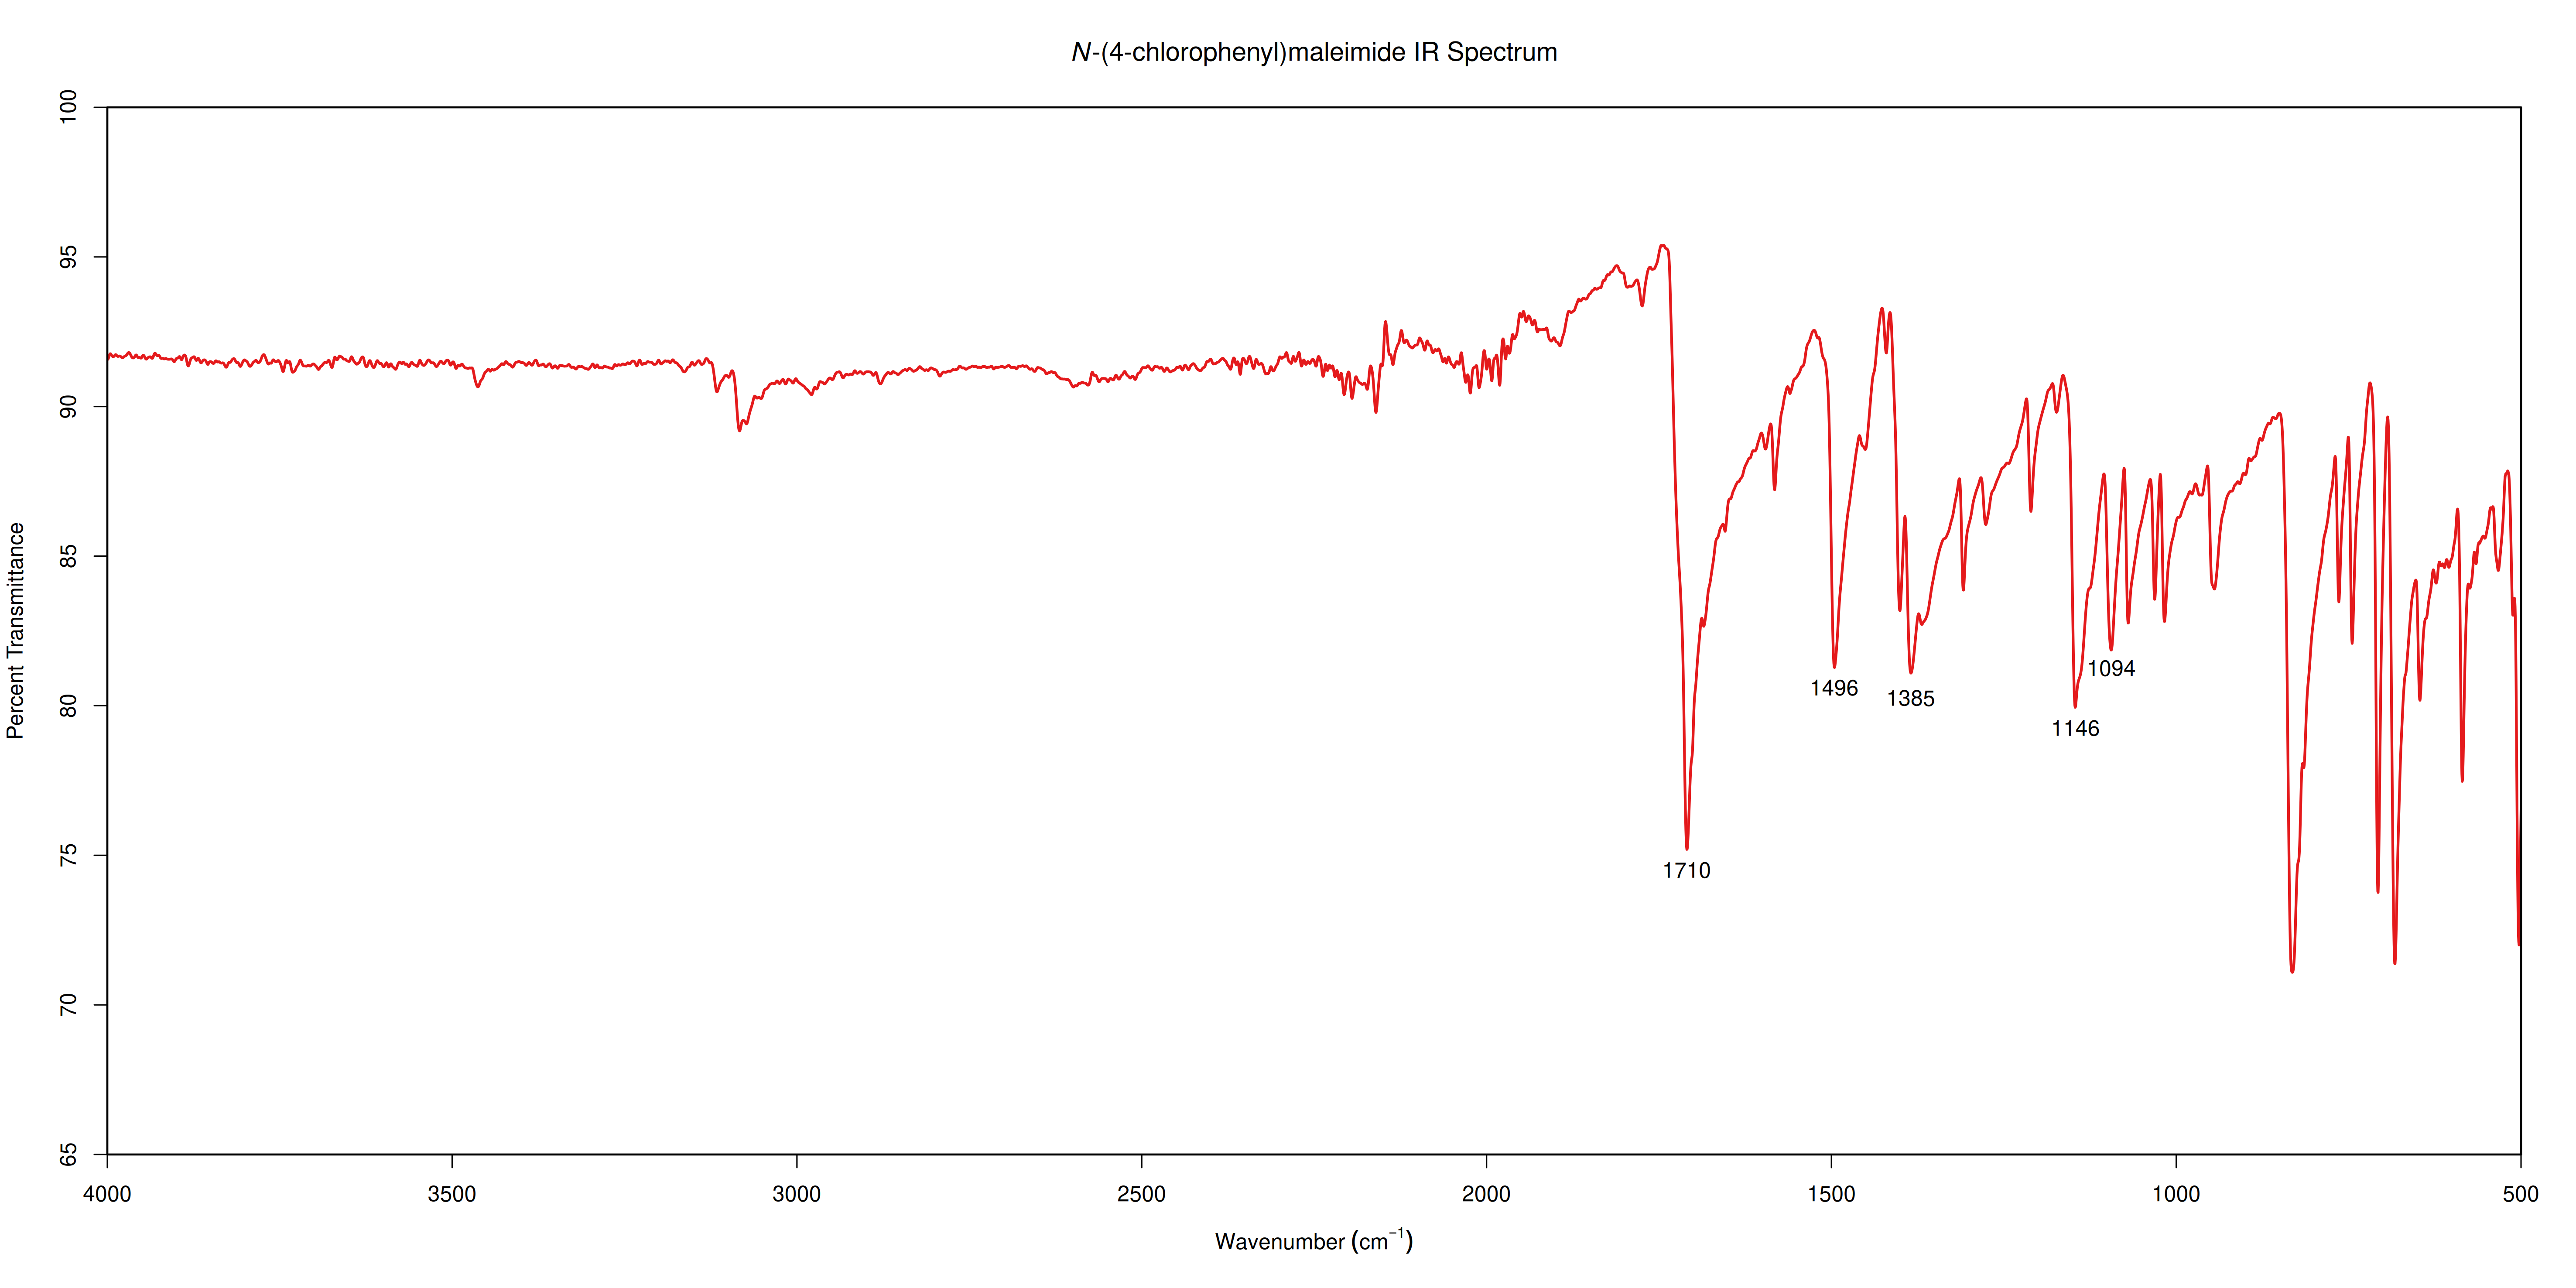

Reproduce this figure in R.
library(ChemoSpec)
library(R.utils)

png(
    file = "/home/david/Documents/school/chemistry/CHM3215L/diels-alder-project/spectra/ir9.2.png", # nolint: line_length_linter.
    width = 500,
    height = 250,
    units = "mm",
    res = 300
)

options(ChemoSpecGraphics = "base")
sp <- files2SpectraObject(
    gr.crit = "ir9.2",
    fileExt = "\\.(csv|CSV)$",
    header = TRUE,
    debug = TRUE,
    sep = ",",
    freq.unit = expression(Wavenumber ~ (cm^-1)),
    int.unit = "Percent Transmittance",
    out.file = "ir9.2"
)

spectrumtest <- loadObject("ir9.2.RData")

#spectrumtest <- baselineSpectra(spectrumtest, int = FALSE, method = "rfbaseline", retC = TRUE)

plotSpectra(
    spectrumtest,
    main = substitute(paste(italic(N), "-(4-chlorophenyl)maleimide IR Spectrum")),
    xlim = c(4000, 500),
    lab.pos = "none",
    showGrid = FALSE,
    lwd = 2,
    xaxs = "i",
    yaxs = "i",
    yrange = c(65, 100)
)

text(1710, 74.5, "1710")
text(1496, 80.6, "1496")
text(1385, 80.25, "1385")
text(1146, 79.25, "1146")
text(1094, 81.25, "1094")

axis(1, 2,
    lwd = 1.5,
)
box(
    which = "plot",
    bty = "o",
    lwd = 1.5
)

dev.off()